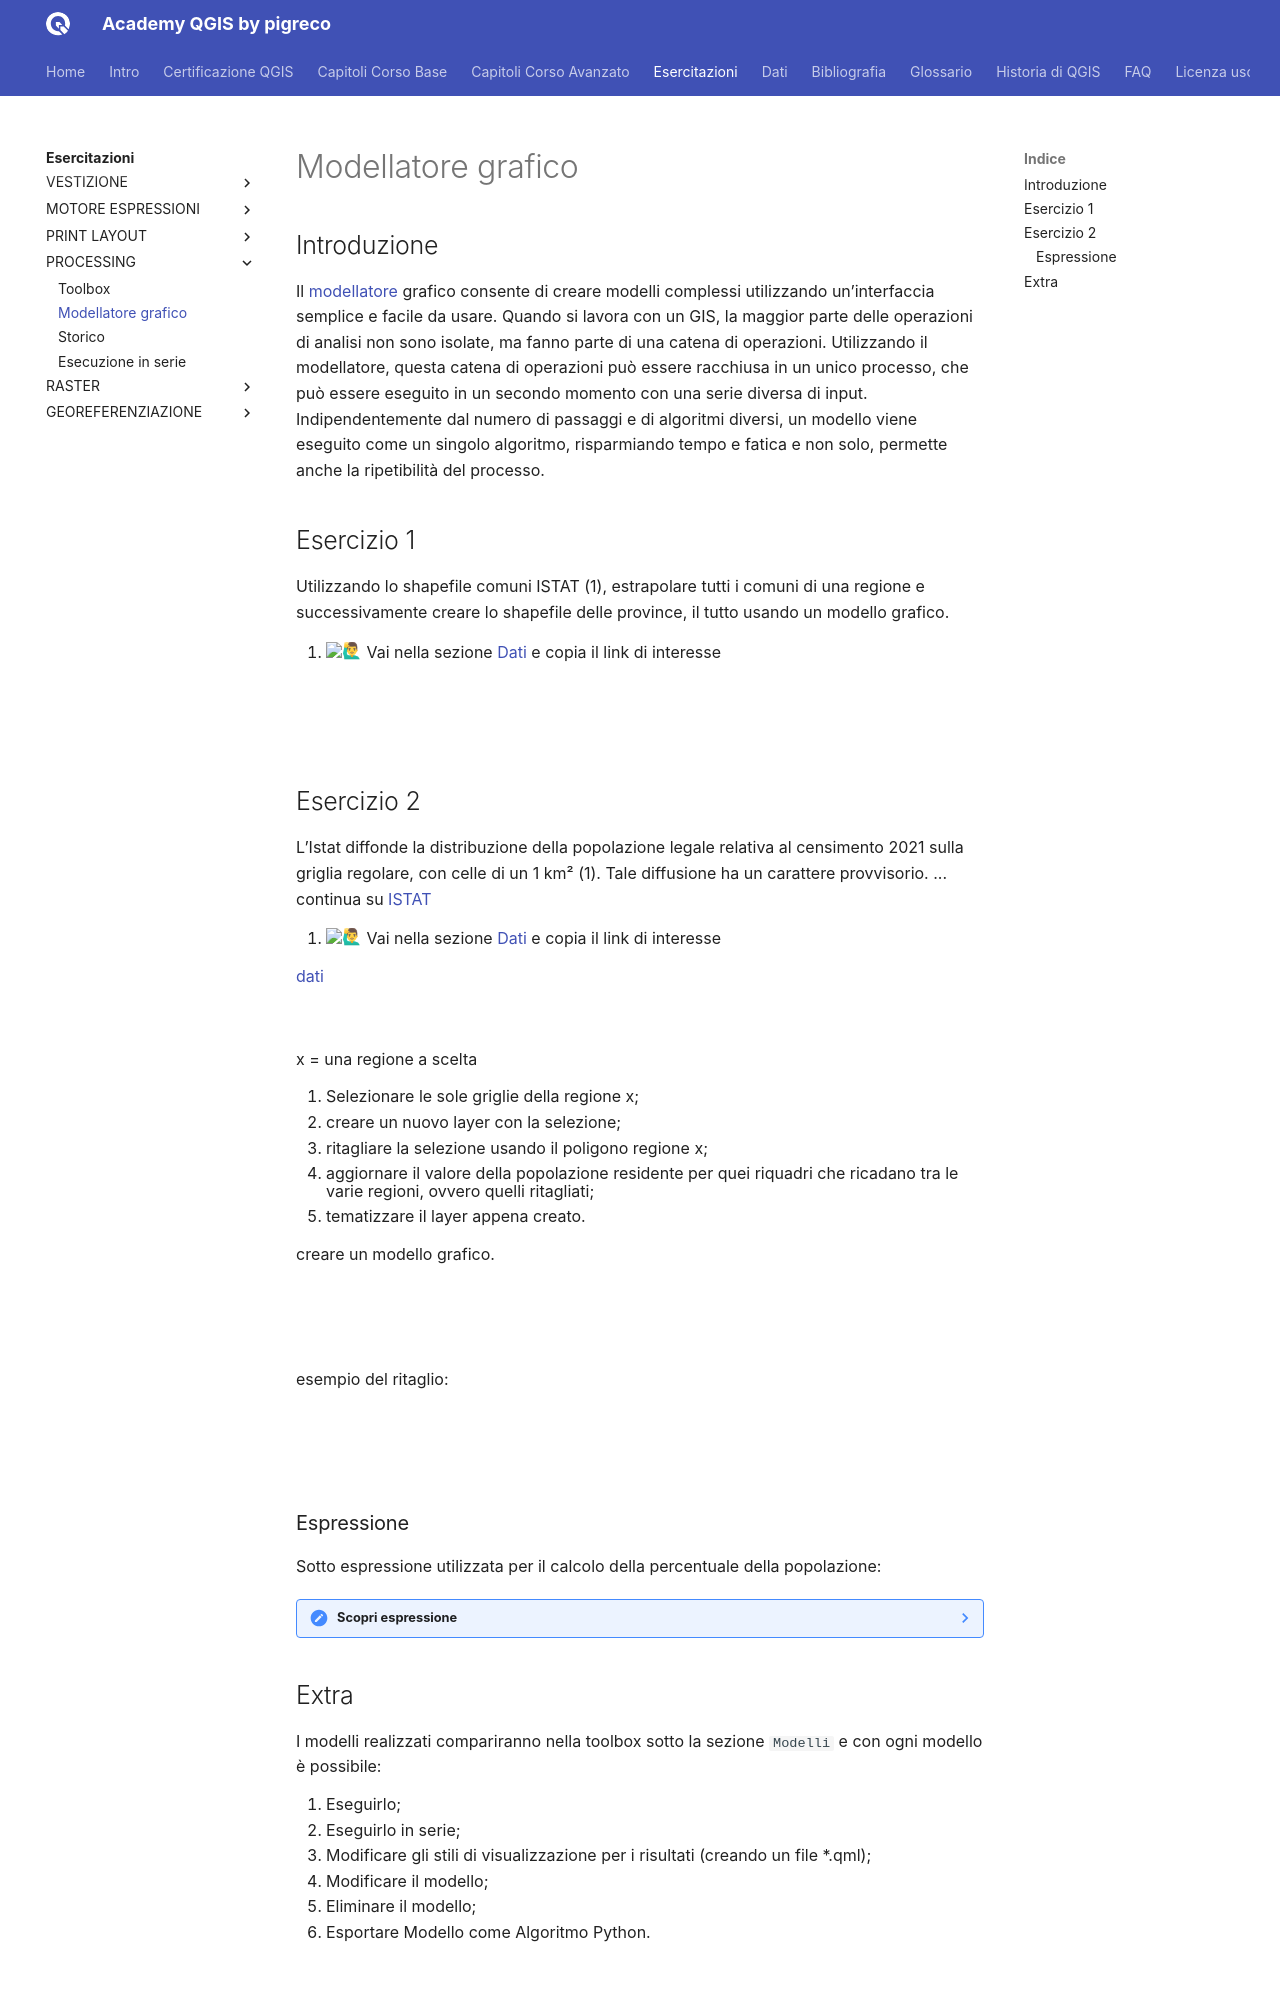

repository: pigreco/academy_qgis_pigreco · page: esercitazioni/processing/032_modellatore_grafico.html · generator: mkdocs

---
hide:
  # - navigation
  # - toc
title: Modellatore grafico
description: Modellatore grafico
---

# Modellatore grafico

## Introduzione

Il [modellatore](https://docs.qgis.org/3.28/it/docs/user_manual/processing/modeler.html) grafico consente di creare modelli complessi utilizzando un’interfaccia semplice e facile da usare. Quando si lavora con un GIS, la maggior parte delle operazioni di analisi non sono isolate, ma fanno parte di una catena di operazioni. Utilizzando il modellatore, questa catena di operazioni può essere racchiusa in un unico processo, che può essere eseguito in un secondo momento con una serie diversa di input. Indipendentemente dal numero di passaggi e di algoritmi diversi, un modello viene eseguito come un singolo algoritmo, risparmiando tempo e fatica e non solo, permette anche la ripetibilità del processo.

## Esercizio 1

Utilizzando lo shapefile comuni ISTAT (1), estrapolare tutti i comuni di una regione e successivamente creare lo shapefile delle province, il tutto usando un modello grafico.
{ .annotate }

1.  :man_raising_hand: Vai nella sezione [Dati](../../dati/index.md#__tabbed_1_2) e copia il link di interesse
   
![](../../imgs/processing/es01_1.png)

![](../../imgs/processing/es01_2.png)

## Esercizio 2

L’Istat diffonde la distribuzione della popolazione legale relativa al censimento 2021 sulla griglia regolare, con celle di un 1 km² (1). Tale diffusione ha un carattere provvisorio.
... continua su [ISTAT](https://www.istat.it/it/archivio/155162)
{ .annotate }

1.  :man_raising_hand: Vai nella sezione [Dati](../../dati/index.md#__tabbed_1_1) e copia il link di interesse

[dati](../../dati/index.md)

![](../../imgs/griglia/img_01.png)

x = una regione a scelta

1. Selezionare le sole griglie della regione x;
2. creare un nuovo layer con la selezione;
3. ritagliare la selezione usando il poligono regione x;
4. aggiornare il valore della popolazione residente per quei riquadri che ricadano tra le varie regioni, ovvero quelli ritagliati;
5. tematizzare il layer appena creato.

creare un modello grafico.

![](../../imgs/processing/modelllatore_grafico2.png)

![](../../imgs/processing/modelllatore_grafico3.png)

esempio del ritaglio:

![](../../imgs/griglia/img_02.png)

![](../../imgs/griglia/img_03.png)
